Dataset: dataset (GitHub, itxkabix/VisionR). Classes: non seizure, seizure.

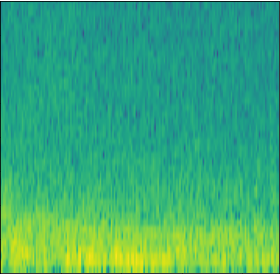
Label: seizure

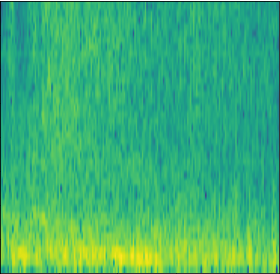
Label: seizure

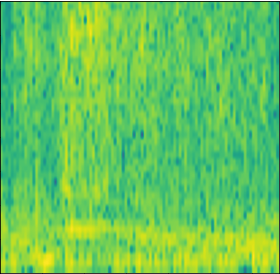
Label: seizure

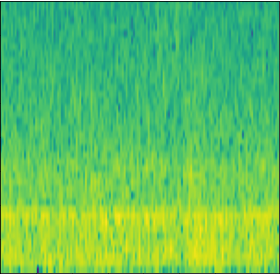
Label: non seizure

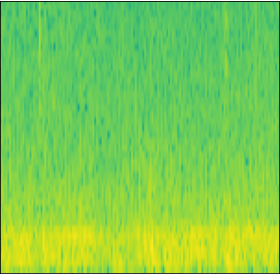
Label: non seizure

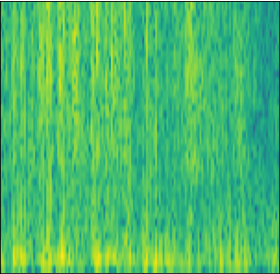
Label: non seizure
